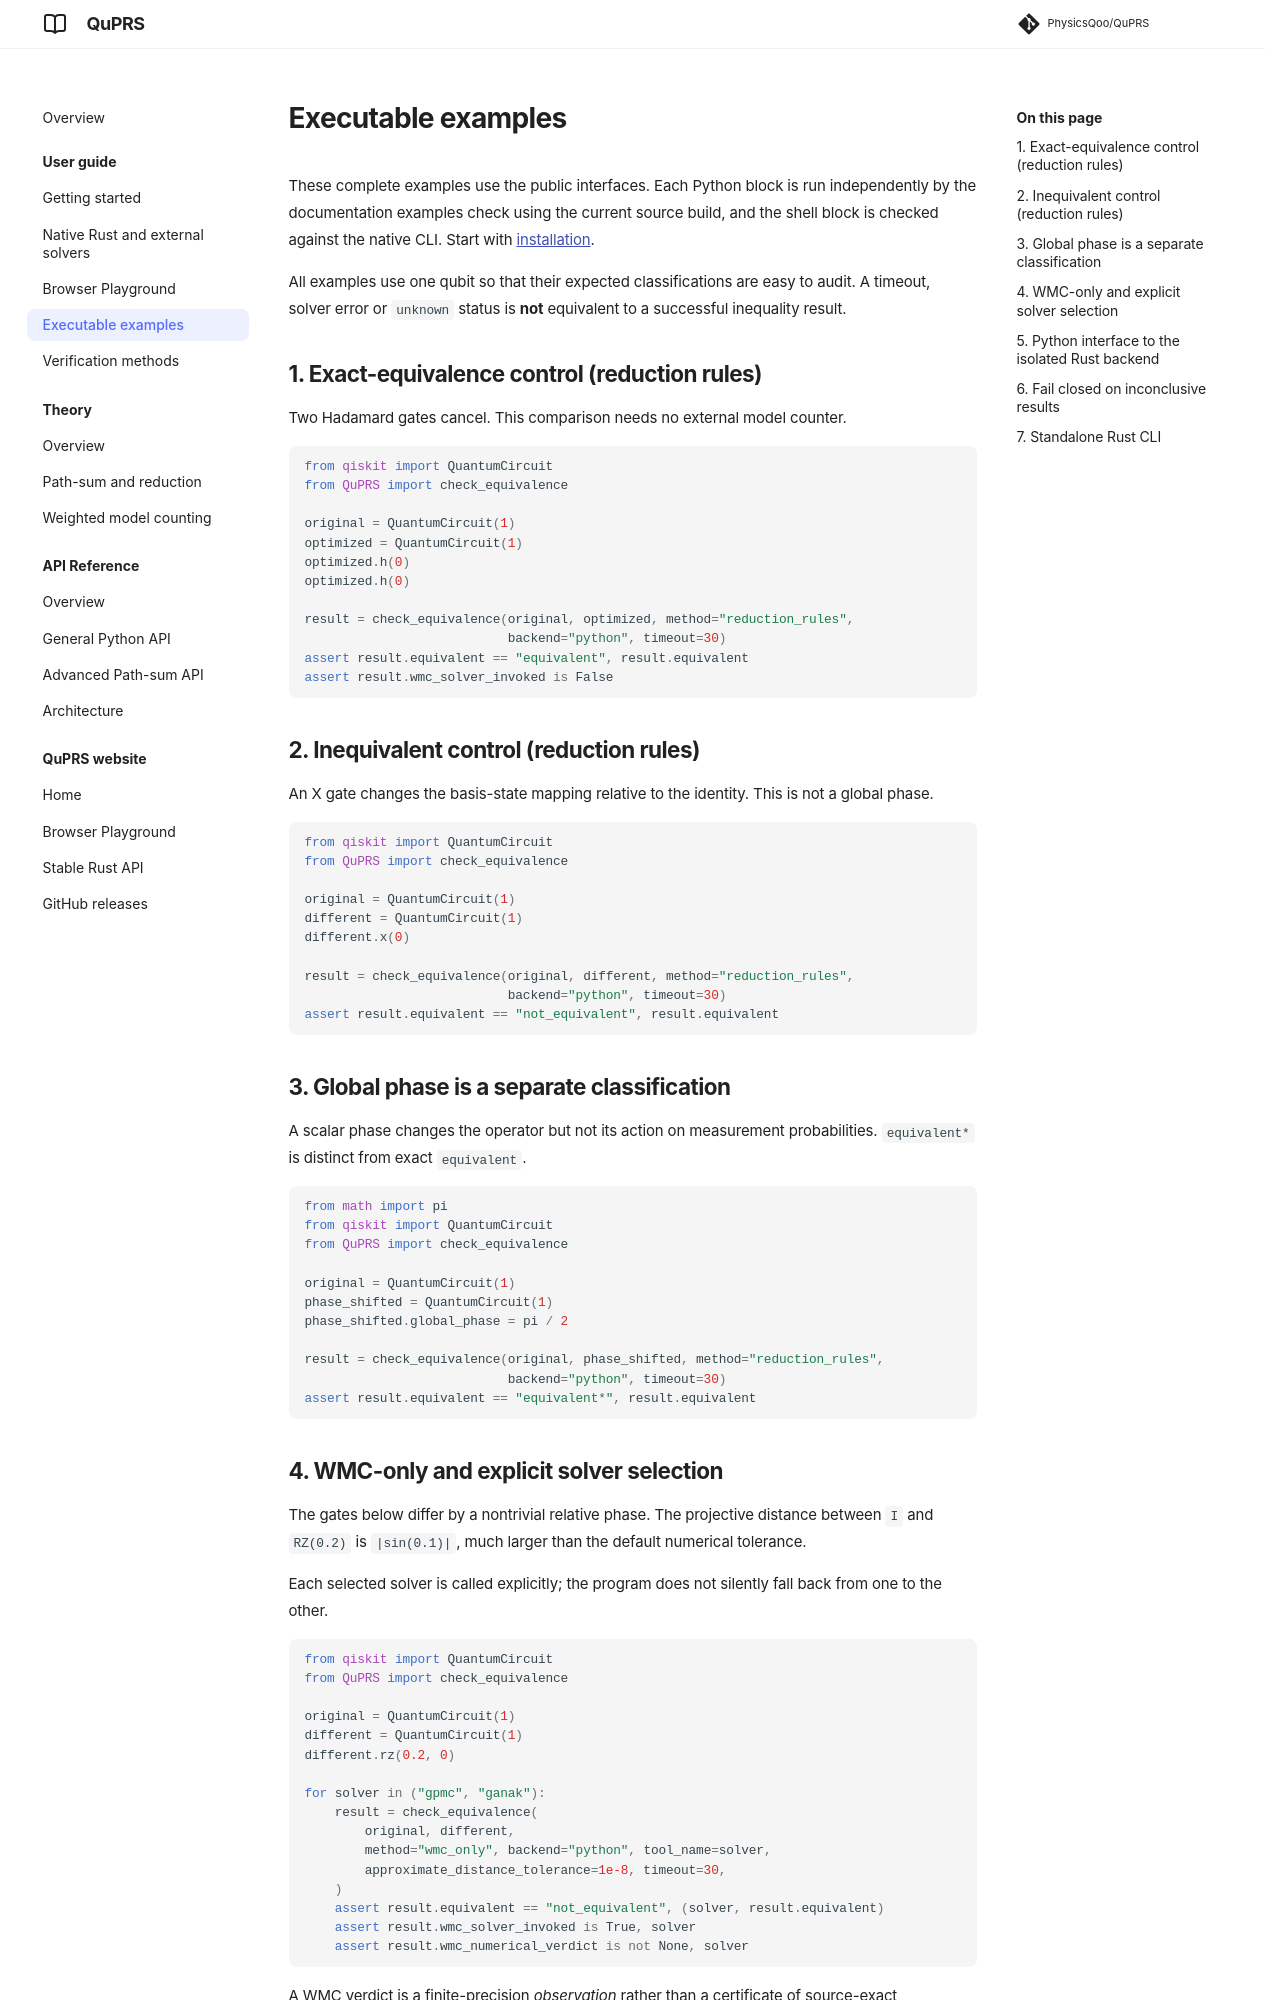

repository: PhysicsQoo/QuPRS · page: docs/dev/examples/index.html · generator: mkdocs

# Executable examples

These complete examples use the public interfaces. Each Python block is run independently by the documentation examples check using the current source build, and the shell block is checked against the native CLI. Start with [installation](getting-started.md).

All examples use one qubit so that their expected classifications are easy to audit. A timeout, solver error or `unknown` status is **not** equivalent to a successful inequality result.

## 1. Exact-equivalence control (reduction rules)

Two Hadamard gates cancel. This comparison needs no external model counter.

```python
from qiskit import QuantumCircuit
from QuPRS import check_equivalence

original = QuantumCircuit(1)
optimized = QuantumCircuit(1)
optimized.h(0)
optimized.h(0)

result = check_equivalence(original, optimized, method="reduction_rules",
                           backend="python", timeout=30)
assert result.equivalent == "equivalent", result.equivalent
assert result.wmc_solver_invoked is False
```

## 2. Inequivalent control (reduction rules)

An X gate changes the basis-state mapping relative to the identity. This is not a global phase.

```python
from qiskit import QuantumCircuit
from QuPRS import check_equivalence

original = QuantumCircuit(1)
different = QuantumCircuit(1)
different.x(0)

result = check_equivalence(original, different, method="reduction_rules",
                           backend="python", timeout=30)
assert result.equivalent == "not_equivalent", result.equivalent
```

## 3. Global phase is a separate classification

A scalar phase changes the operator but not its action on measurement probabilities. `equivalent*` is distinct from exact `equivalent`.

```python
from math import pi
from qiskit import QuantumCircuit
from QuPRS import check_equivalence

original = QuantumCircuit(1)
phase_shifted = QuantumCircuit(1)
phase_shifted.global_phase = pi / 2

result = check_equivalence(original, phase_shifted, method="reduction_rules",
                           backend="python", timeout=30)
assert result.equivalent == "equivalent*", result.equivalent
```
